The GitHub repository Kymer0615/GraffitiTagGeneration contains a labelled image folder "data" with 2 categories: graffiti, text. Examples follow, each with its label.

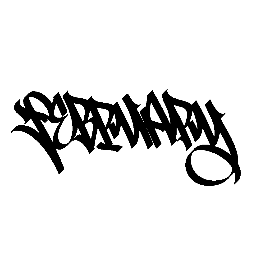
Label: graffiti

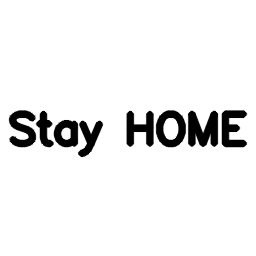
Label: text

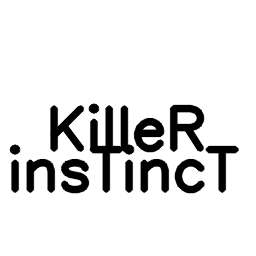
Label: text

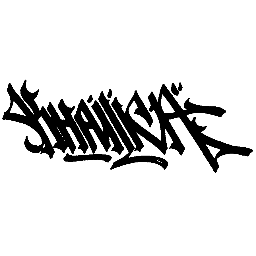
Label: graffiti

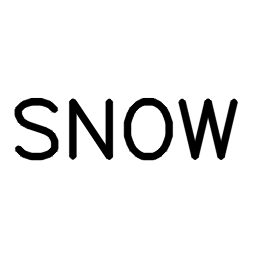
Label: text

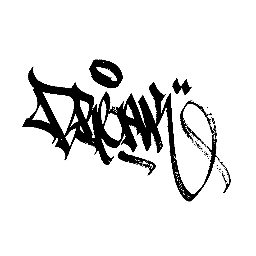
Label: graffiti
